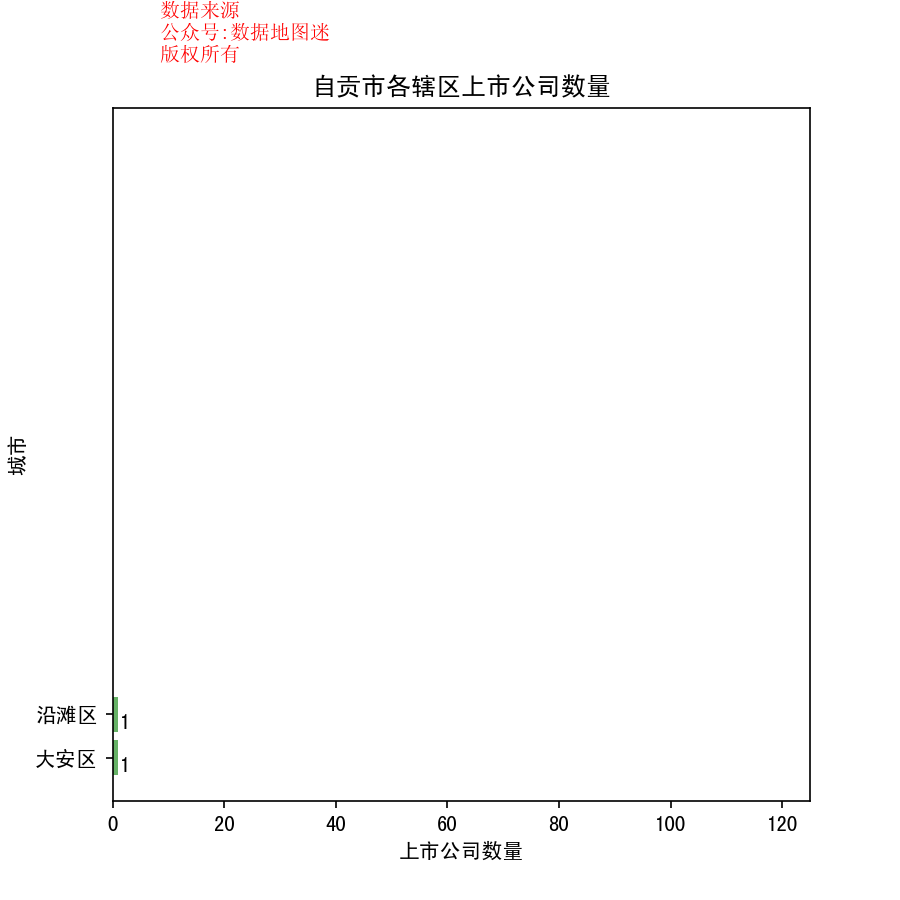

Data behind this chart, as committed beside it:
省, 市, 区县, 公司简称, 公司全名, 行业, 2017前3季度销售额(万）, 利润(万）, 利润率, 股票代码, 注册地址, 办公地址, 官网, 上市日期
四川省, 自贡市, 沿滩区, 华西能源, 华西能源工业股份有限公司, 工业机械, 288574, 14178, 4.90%, 华西能源(002630), 四川省自贡市高新工业园区荣川路66号, 四川省自贡市高新工业园区荣川路66号, www.westernpower.cn, 2011/11/11
四川省, 自贡市, 大安区, 大西洋, 四川大西洋焊接材料股份有限公司, 工业机械, 154476, 4964, 3.20%, 大西洋(600558), 四川省自贡市大安区马冲口街2号, 四川省自贡市大安区马冲口街2号, www.weldatlantic.com, 2001/2/27
